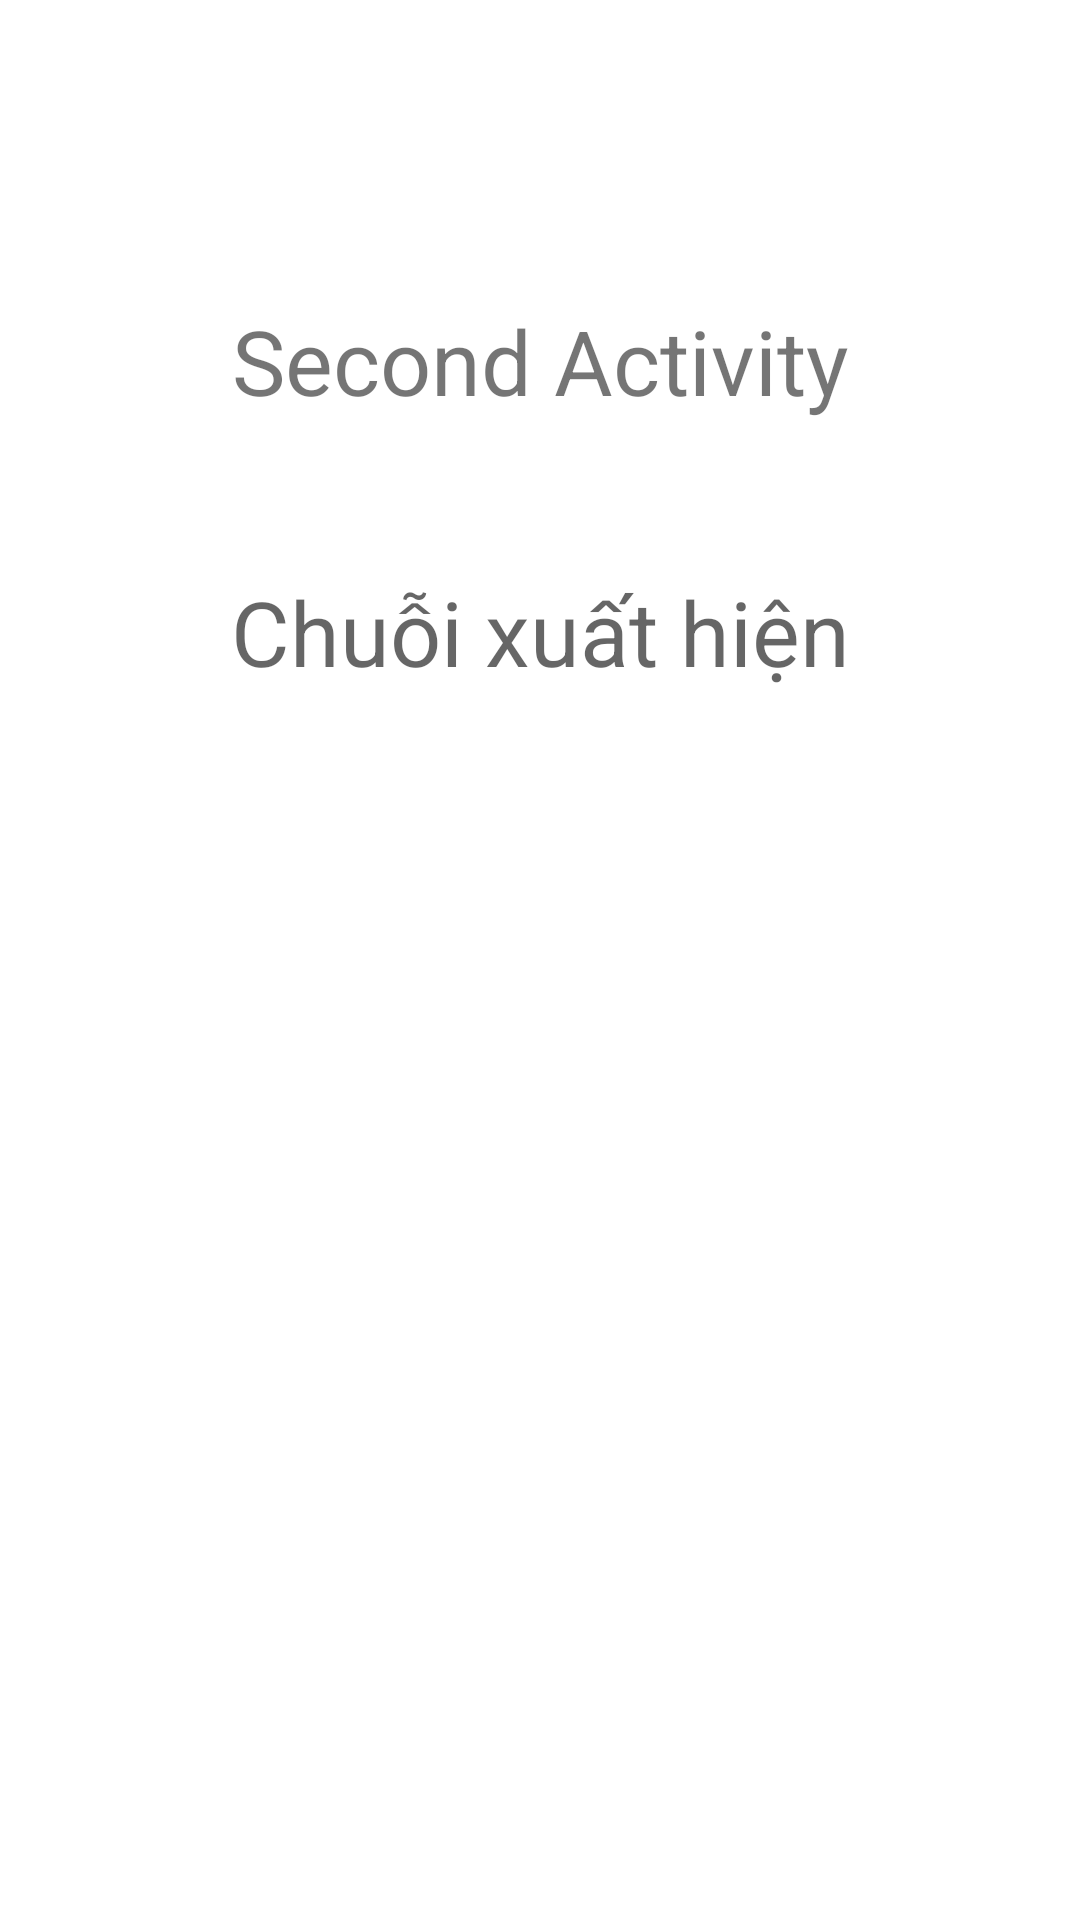

This screen was rendered from an Android layout file. Write that file and the resources it references.
<!-- AndroidManifest.xml: application theme Theme.LTTD_Tuan4_ChuyenGD -->
<!-- res/layout/activity_main2.xml -->
<?xml version="1.0" encoding="utf-8"?>
<RelativeLayout xmlns:android="http://schemas.android.com/apk/res/android"
    xmlns:app="http://schemas.android.com/apk/res-auto"
    xmlns:tools="http://schemas.android.com/tools"
    android:layout_width="match_parent"
    android:layout_height="match_parent"
    tools:context=".MainActivity">

    <TextView
        android:layout_width="match_parent"
        android:layout_height="wrap_content"
        android:id="@+id/tvtb2"
        android:text="Second Activity"
        android:layout_marginTop="100dp"
        android:gravity="center"
        android:textSize="30dp"
        app:layout_constraintBottom_toBottomOf="parent"
        app:layout_constraintEnd_toEndOf="parent"
        app:layout_constraintHorizontal_bias="0.496"
        app:layout_constraintStart_toStartOf="parent"
        app:layout_constraintTop_toTopOf="parent"
        app:layout_constraintVertical_bias="0.091" />
    <TextView
        android:layout_width="match_parent"
        android:layout_height="wrap_content"
        android:id="@+id/edtext2"
        android:hint="Chuỗi xuất hiện"
        android:layout_below="@+id/tvtb2"
        android:layout_marginTop="50dp"
        android:gravity="center"
        android:textSize="30dp"
        app:layout_constraintBottom_toBottomOf="parent"
        app:layout_constraintEnd_toEndOf="parent"
        app:layout_constraintHorizontal_bias="0.496"
        app:layout_constraintStart_toStartOf="parent"
        app:layout_constraintTop_toTopOf="parent"
        app:layout_constraintVertical_bias="0.091" />
</RelativeLayout>
<!-- resources referenced by this layout -->
<resources>
  <style name="Theme.LTTD_Tuan4_ChuyenGD" parent="Theme.MaterialComponents.DayNight.DarkActionBar">
          
          <item name="colorPrimary">@color/purple_500</item>
          <item name="colorPrimaryVariant">@color/purple_700</item>
          <item name="colorOnPrimary">@color/white</item>
          
          <item name="colorSecondary">@color/teal_200</item>
          <item name="colorSecondaryVariant">@color/teal_700</item>
          <item name="colorOnSecondary">@color/black</item>
          
          <item name="android:statusBarColor" tools:targetApi="l">?attr/colorPrimaryVariant</item>
          
      </style>
  <!-- not gathered from this repository: default colours our renderer supplied (Android Studio template values) -->
  <color name="purple_500">#FF6200EE</color>
  <color name="purple_700">#FF3700B3</color>
  <color name="teal_200">#FF03DAC5</color>
  <color name="teal_700">#FF018786</color>
  <color name="black">#FF000000</color>
  <color name="white">#FFFFFFFF</color>
</resources>
